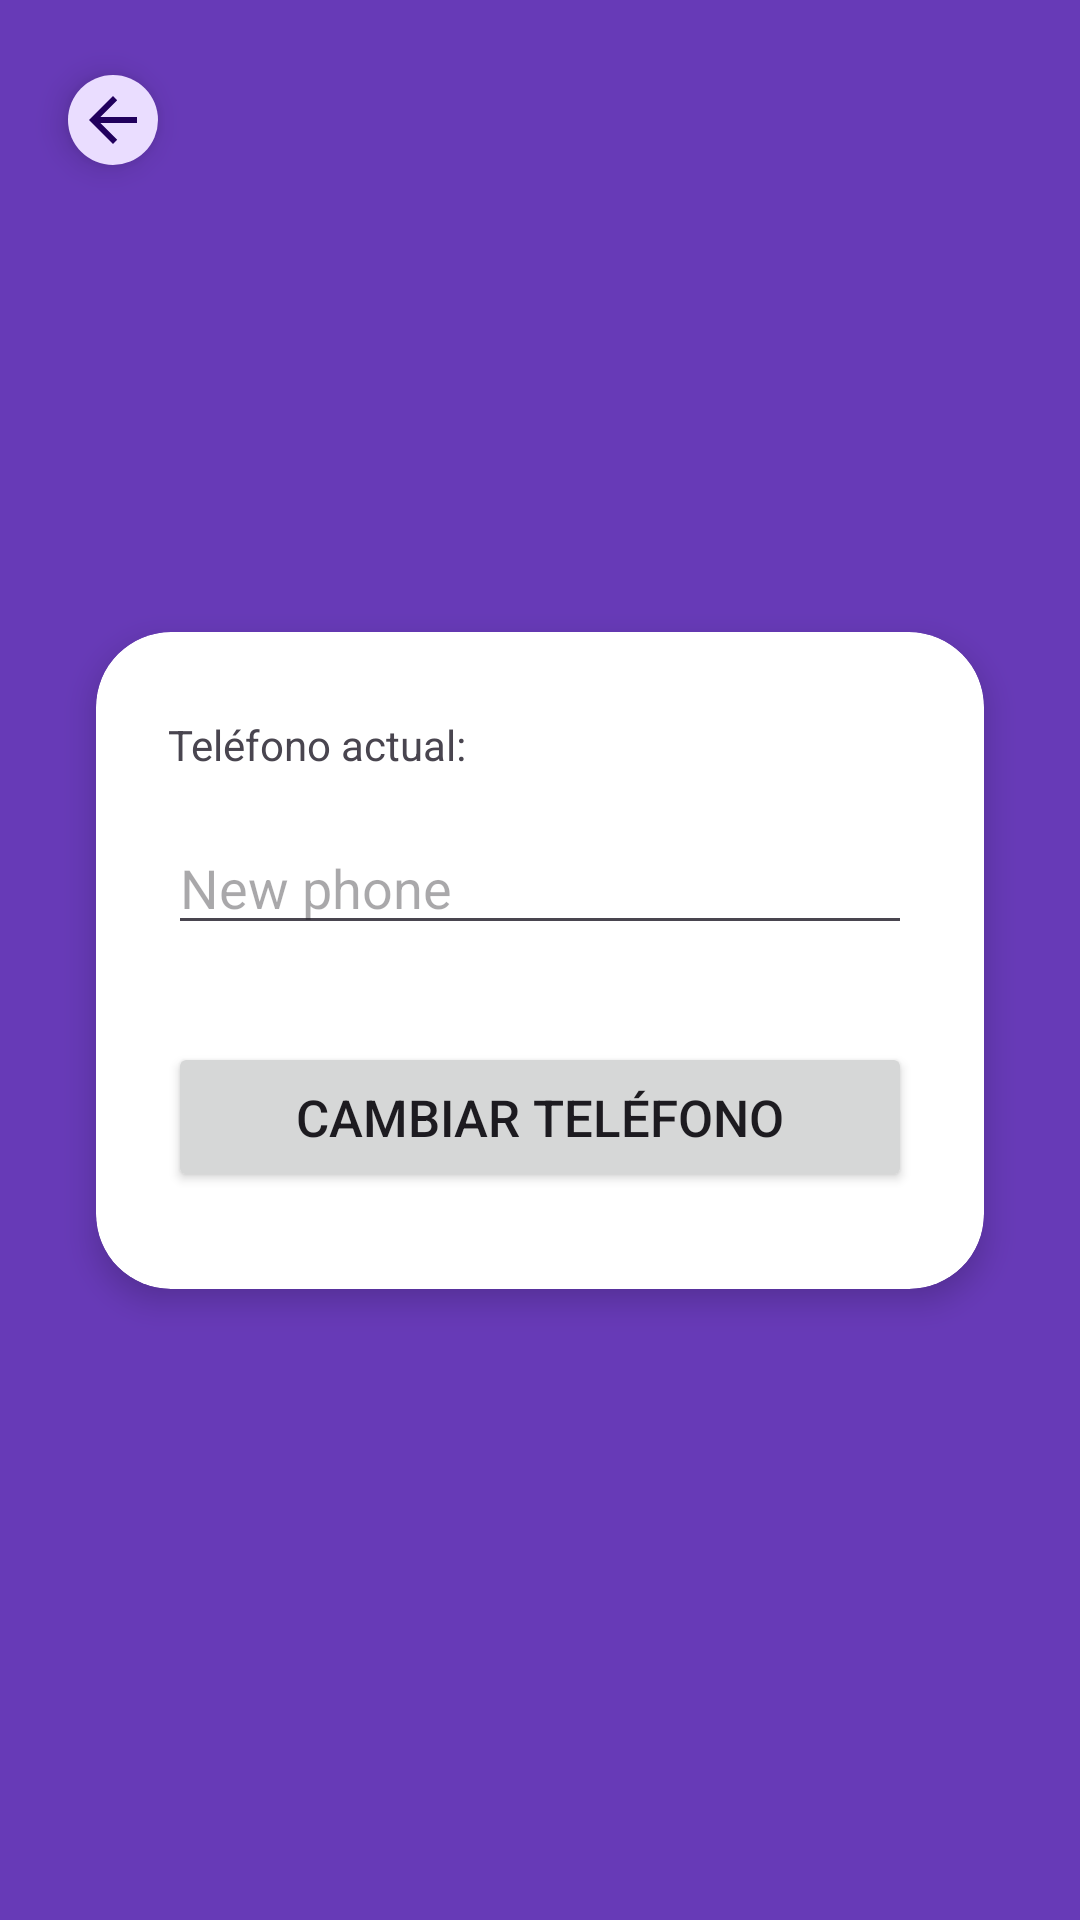

This screen was rendered from an Android layout file. Write that file and the resources it references.
<!-- AndroidManifest.xml: application theme Theme.ProyectoProgramadoI -->
<!-- res/layout/activity_change_phone.xml -->
<?xml version="1.0" encoding="utf-8"?>
<androidx.constraintlayout.widget.ConstraintLayout xmlns:android="http://schemas.android.com/apk/res/android"
    xmlns:app="http://schemas.android.com/apk/res-auto"
    xmlns:tools="http://schemas.android.com/tools"
    android:id="@+id/main"
    android:layout_width="match_parent"
    android:layout_height="match_parent"
    android:background="#673AB7"
    tools:context=".ChangePhoneActivity">

    <com.google.android.material.floatingactionbutton.FloatingActionButton
        android:id="@+id/btnBack3"
        android:layout_width="wrap_content"
        android:layout_height="wrap_content"
        android:layout_marginTop="16dp"
        android:clickable="true"
        android:rotation="-360"
        android:src="?attr/homeAsUpIndicator"
        app:fabCustomSize="30dp"
        app:layout_constraintBottom_toTopOf="@+id/cardView2"
        app:layout_constraintEnd_toEndOf="parent"
        app:layout_constraintHorizontal_bias="0.044"
        app:layout_constraintStart_toStartOf="parent"
        app:layout_constraintTop_toTopOf="parent"
        app:layout_constraintVertical_bias="0.0" />

    <androidx.cardview.widget.CardView
        android:layout_width="0dp"
        android:layout_height="wrap_content"
        android:layout_margin="32dp"
        app:cardCornerRadius="25dp"
        app:cardElevation="6dp"
        app:layout_constraintBottom_toBottomOf="parent"
        app:layout_constraintEnd_toEndOf="parent"
        app:layout_constraintStart_toStartOf="parent"
        app:layout_constraintTop_toTopOf="parent">

        <androidx.constraintlayout.widget.ConstraintLayout
            android:layout_width="match_parent"
            android:layout_height="219dp"
            android:padding="24dp">

            <TextView
                android:id="@+id/textView5"
                android:layout_width="wrap_content"
                android:layout_height="wrap_content"
                android:layout_marginTop="4dp"
                android:layout_marginEnd="12dp"
                android:text="@string/txtViewCurrentPhone"
                app:layout_constraintEnd_toStartOf="@+id/txtViewCurrentPhone"
                app:layout_constraintHorizontal_bias="0.0"
                app:layout_constraintStart_toStartOf="parent"
                app:layout_constraintTop_toTopOf="parent" />

            <EditText
                android:id="@+id/editTxtPhone"
                android:layout_width="0dp"
                android:layout_height="wrap_content"
                android:layout_marginTop="16dp"
                android:drawableLeft="@drawable/baseline_lock_24"
                android:drawablePadding="8dp"
                android:drawableTint="#5D5A5A"
                android:ems="10"
                android:hint="New phone"
                android:inputType="textPassword"
                app:layout_constraintEnd_toEndOf="parent"
                app:layout_constraintHorizontal_bias="0.0"
                app:layout_constraintStart_toStartOf="parent"
                app:layout_constraintTop_toBottomOf="@+id/textView5" />

            <Button
                android:id="@+id/btnChangePhoneACP"
                android:layout_width="0dp"
                android:layout_height="50dp"
                android:layout_marginTop="24dp"
                android:text="@string/btnChangePhone"
                android:textSize="17dp"
                app:layout_constraintBottom_toBottomOf="parent"
                app:layout_constraintEnd_toEndOf="parent"
                app:layout_constraintStart_toStartOf="parent"
                app:layout_constraintTop_toBottomOf="@id/editTxtPhone" />

            <TextView
                android:id="@+id/txtViewCurrentPhone"
                android:layout_width="wrap_content"
                android:layout_height="wrap_content"
                android:layout_marginTop="4dp"
                android:layout_marginEnd="64dp"
                app:layout_constraintEnd_toEndOf="parent"
                app:layout_constraintTop_toTopOf="parent" />

        </androidx.constraintlayout.widget.ConstraintLayout>
    </androidx.cardview.widget.CardView>
</androidx.constraintlayout.widget.ConstraintLayout>
<!-- resources referenced by this layout -->
<resources>
  <string name="btnChangePhone">Cambiar teléfono</string>
  <string name="txtViewCurrentPhone">Teléfono actual:</string>
  <style name="Theme.ProyectoProgramadoI" parent="Base.Theme.ProyectoProgramadoI" />
  <style name="Base.Theme.ProyectoProgramadoI" parent="Theme.Material3.DayNight.NoActionBar">
          
          
      </style>
</resources>
